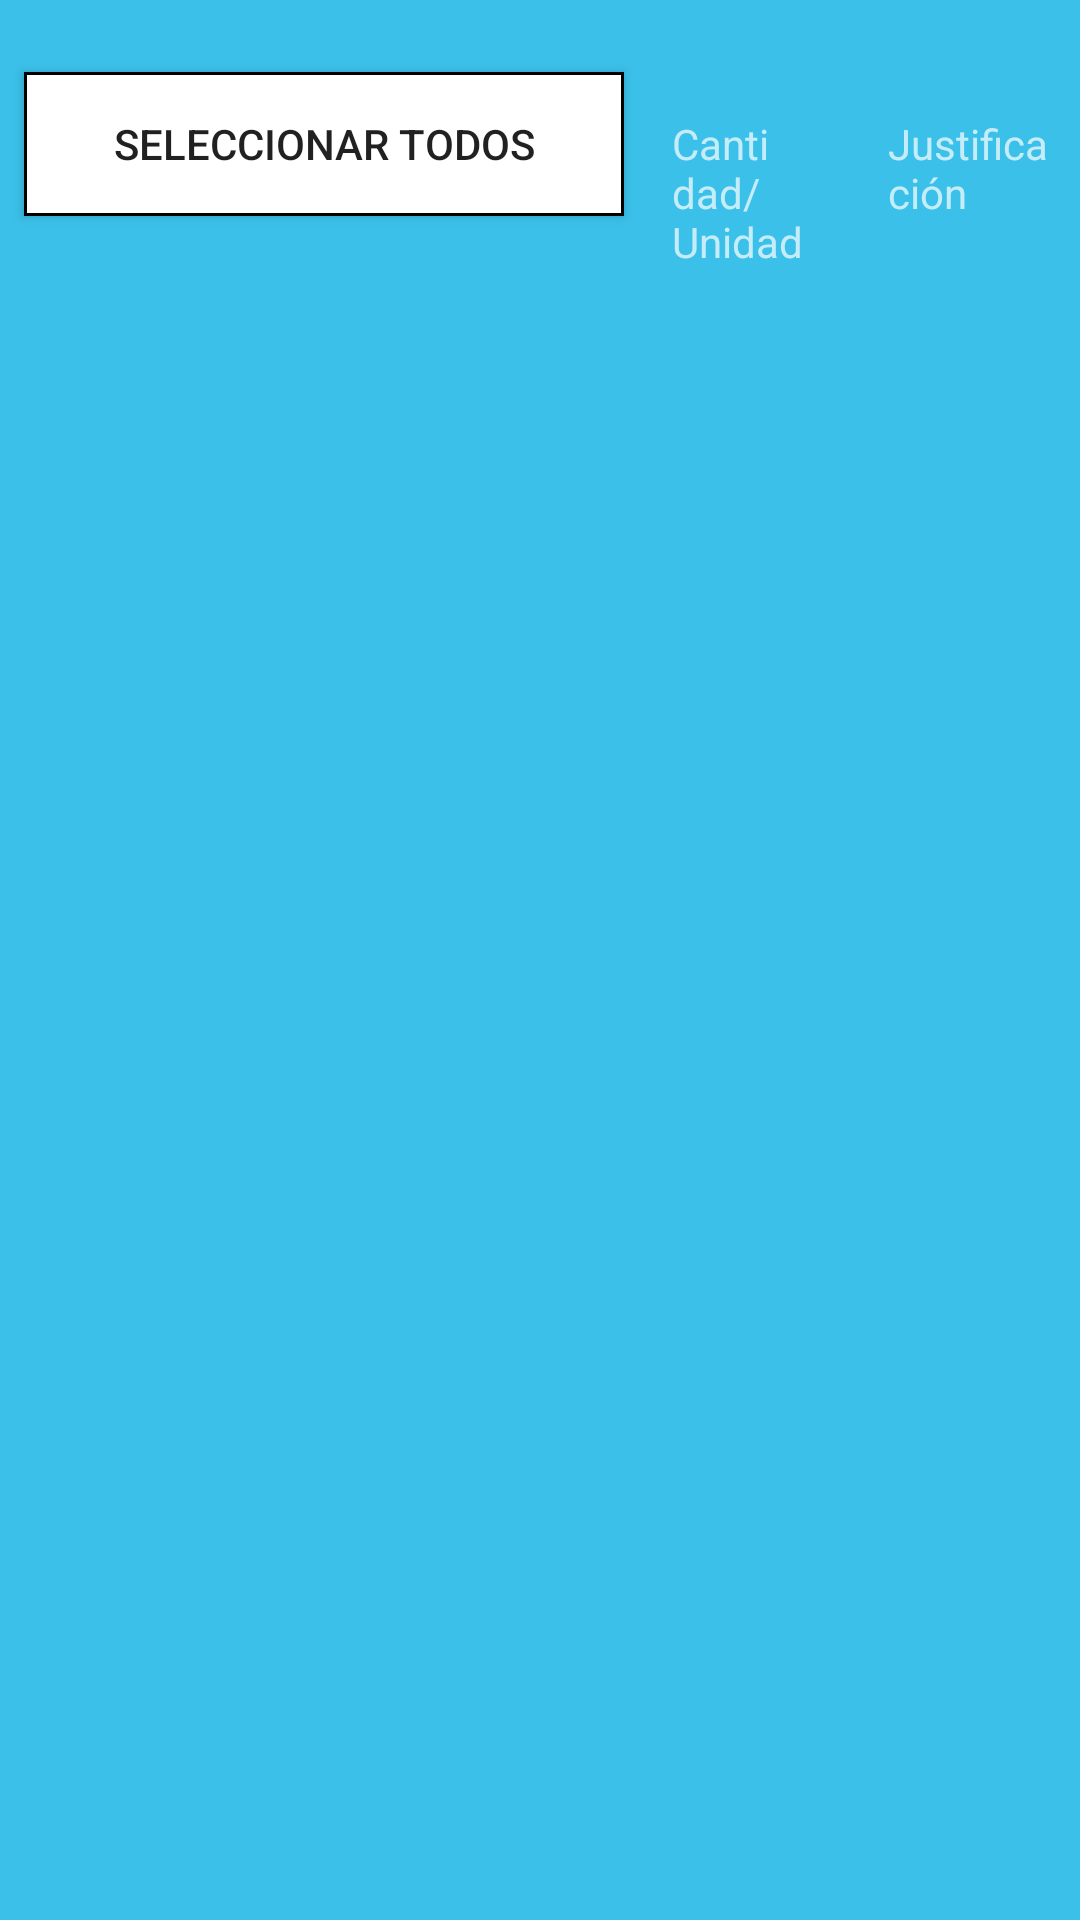

Write the Android layout XML for this screen, with the resource values it uses.
<!-- AndroidManifest.xml: application theme AppTheme -->
<!-- res/layout/activity_entrega_materiales_table.xml -->
<?xml version="1.0" encoding="utf-8"?>
<android.support.constraint.ConstraintLayout xmlns:android="http://schemas.android.com/apk/res/android"
    xmlns:app="http://schemas.android.com/apk/res-auto"
    xmlns:tools="http://schemas.android.com/tools"
    android:orientation="vertical" android:layout_width="match_parent"
    android:layout_height="match_parent">

    <Button
        android:id="@+id/btnSelectAll"
        android:layout_width="0dp"
        android:layout_height="wrap_content"
        android:layout_marginBottom="8dp"
        android:layout_marginLeft="8dp"
        android:layout_marginRight="8dp"
        android:layout_marginTop="8dp"
        android:background="@drawable/custom_options_button"
        android:text="@string/btn_select_all"
        app:layout_constraintBottom_toTopOf="@+id/guideline12"
        app:layout_constraintLeft_toLeftOf="parent"
        app:layout_constraintRight_toLeftOf="@+id/guideline7"
        app:layout_constraintTop_toTopOf="parent"
        android:layout_marginStart="8dp"
        android:layout_marginEnd="8dp" />

    <android.support.constraint.Guideline
        android:layout_width="wrap_content"
        android:layout_height="wrap_content"
        android:id="@+id/guideline6"
        android:orientation="vertical"
        app:layout_constraintGuide_percent="0.8"
        tools:layout_editor_absoluteY="0dp"
        tools:layout_editor_absoluteX="307dp" />

    <android.support.constraint.Guideline
        android:id="@+id/guideline7"
        android:layout_width="wrap_content"
        android:layout_height="wrap_content"
        android:orientation="vertical"
        app:layout_constraintGuide_percent="0.6"
        tools:layout_editor_absoluteY="0dp"
        tools:layout_editor_absoluteX="231dp" />

    <android.support.constraint.Guideline
        android:id="@+id/guideline12"
        android:layout_width="wrap_content"
        android:layout_height="wrap_content"
        android:orientation="horizontal"
        app:layout_constraintGuide_percent="0.15"
        tools:layout_editor_absoluteY="85dp"
        tools:layout_editor_absoluteX="0dp" />

    <TextView
        android:id="@+id/textView"
        android:layout_width="0dp"
        android:layout_height="wrap_content"
        android:layout_marginLeft="8dp"
        android:layout_marginRight="8dp"
        android:text="@string/count_title"
        android:textAppearance="@style/TextAppearance.AppCompat.Small.Inverse"
        app:layout_constraintBaseline_toBaselineOf="@+id/btnSelectAll"
        app:layout_constraintLeft_toLeftOf="@+id/guideline7"
        app:layout_constraintRight_toLeftOf="@+id/guideline6"
        android:layout_marginStart="8dp"
        android:layout_marginEnd="8dp" />

    <TextView
        android:id="@+id/textView2"
        android:layout_width="0dp"
        android:layout_height="wrap_content"
        android:layout_marginLeft="8dp"
        android:layout_marginRight="8dp"
        android:text="@string/btn_justificacion"
        android:textAppearance="@style/TextAppearance.AppCompat.Small.Inverse"
        app:layout_constraintBaseline_toBaselineOf="@+id/btnSelectAll"
        app:layout_constraintHorizontal_bias="0.631"
        app:layout_constraintLeft_toLeftOf="@+id/guideline6"
        app:layout_constraintRight_toRightOf="parent"
        android:layout_marginStart="8dp"
        android:layout_marginEnd="8dp" />

    <android.support.v7.widget.RecyclerView
        android:layout_width="0dp"
        android:layout_height="0dp"
        android:layout_marginBottom="8dp"
        android:layout_marginLeft="8dp"
        android:layout_marginRight="8dp"
        android:layout_marginTop="8dp"
        app:layout_constraintBottom_toBottomOf="parent"
        app:layout_constraintLeft_toLeftOf="parent"
        app:layout_constraintRight_toRightOf="parent"
        app:layout_constraintTop_toTopOf="@+id/guideline12"
        tools:listitem="@layout/layout_item_material" />

</android.support.constraint.ConstraintLayout>
<!-- res/layout/layout_item_material.xml (included above) -->
<?xml version="1.0" encoding="utf-8"?>
<LinearLayout xmlns:android="http://schemas.android.com/apk/res/android"
    xmlns:app="http://schemas.android.com/apk/res-auto"
    xmlns:tools="http://schemas.android.com/tools"
    android:layout_width="match_parent"
    android:layout_height="wrap_content"
    android:orientation="vertical">

    <android.support.constraint.ConstraintLayout
        android:layout_width="match_parent"
        android:layout_height="match_parent"
        android:background="@color/colorWhite">

        <View
            android:id="@+id/view2"
            android:layout_width="1dp"
            android:layout_height="100dp"
            android:layout_marginBottom="0dp"
            android:layout_marginTop="0dp"
            android:background="@color/colorBlack"
            app:layout_constraintBottom_toBottomOf="parent"
            app:layout_constraintTop_toTopOf="parent"
            app:layout_constraintVertical_bias="0.0"
            android:layout_marginLeft="0dp"
            app:layout_constraintLeft_toLeftOf="@+id/guideline6" />

        <android.support.constraint.Guideline
            android:id="@+id/guideline6"
            android:layout_width="wrap_content"
            android:layout_height="wrap_content"
            android:orientation="vertical"
            app:layout_constraintGuide_percent="0.8"
            tools:layout_editor_absoluteX="307dp"
            tools:layout_editor_absoluteY="25dp" />

        <android.support.constraint.Guideline
            android:id="@+id/guideline7"
            android:layout_width="wrap_content"
            android:layout_height="wrap_content"
            android:orientation="vertical"
            app:layout_constraintGuide_percent="0.6"
            tools:layout_editor_absoluteX="231dp"
            tools:layout_editor_absoluteY="25dp" />

        <TextView
            android:id="@+id/textView4"
            android:layout_width="0dp"
            android:layout_height="wrap_content"
            android:layout_marginBottom="8dp"
            android:layout_marginLeft="8dp"
            android:layout_marginTop="8dp"
            android:text="TextView"
            android:textAppearance="@style/TextAppearance.AppCompat.Title"
            app:layout_constraintBottom_toBottomOf="parent"
            app:layout_constraintLeft_toLeftOf="parent"
            app:layout_constraintTop_toTopOf="parent"
            android:layout_marginStart="8dp"
            android:layout_marginEnd="8dp"
            app:layout_constraintRight_toLeftOf="@+id/view"
            android:layout_marginRight="8dp" />

        <View
            android:id="@+id/view"
            android:layout_width="1dp"
            android:layout_height="100dp"
            android:layout_marginRight="0dp"
            android:background="@color/colorBlack"
            app:layout_constraintRight_toLeftOf="@+id/guideline7"
            app:layout_constraintBottom_toBottomOf="parent"
            android:layout_marginBottom="0dp"
            app:layout_constraintTop_toTopOf="parent"
            android:layout_marginTop="0dp" />

        <TextView
            android:id="@+id/textView5"
            android:layout_width="wrap_content"
            android:layout_height="wrap_content"
            android:layout_marginBottom="8dp"
            android:layout_marginLeft="8dp"
            android:layout_marginRight="8dp"
            android:layout_marginTop="8dp"
            android:text="3"
            android:textAppearance="@style/TextAppearance.AppCompat.Large"
            app:layout_constraintBottom_toBottomOf="parent"
            app:layout_constraintLeft_toLeftOf="@+id/guideline7"
            app:layout_constraintRight_toLeftOf="@+id/guideline6"
            app:layout_constraintTop_toTopOf="parent"
            android:layout_marginStart="8dp"
            android:layout_marginEnd="8dp" />

        <Button
            android:id="@+id/button"
            android:layout_width="0dp"
            android:layout_height="wrap_content"
            android:layout_marginBottom="8dp"
            android:layout_marginEnd="8dp"
            android:layout_marginLeft="8dp"
            android:layout_marginRight="8dp"
            android:layout_marginStart="8dp"
            android:layout_marginTop="8dp"
            android:background="@drawable/button_justification_circle"
            android:text="Button"
            app:layout_constraintBottom_toBottomOf="parent"
            app:layout_constraintLeft_toRightOf="@+id/view2"
            app:layout_constraintRight_toRightOf="parent"
            app:layout_constraintTop_toTopOf="parent"
            app:layout_constraintVertical_bias="0.527" />
    </android.support.constraint.ConstraintLayout>

</LinearLayout>
<!-- resources referenced by this layout -->
<resources>
  <color name="colorBlack">#000000</color>
  <color name="colorWhite">#ffff</color>
  <!-- drawable button_justification_circle (drawable) -->
  <?xml version="1.0" encoding="utf-8"?>
  <shape android:shape="oval"
      xmlns:android="http://schemas.android.com/apk/res/android">
      <solid android:color="@color/colorWhite" />
      <stroke android:color="@color/colorBlack" android:width="10dp" />
  </shape>
  <!-- drawable custom_options_button (drawable) -->
  <?xml version="1.0" encoding="utf-8"?>
  <shape xmlns:android="http://schemas.android.com/apk/res/android">
      <stroke android:color="@color/colorBlack" android:width="1dp" />
          <solid android:color="@color/colorWhite" />
  </shape>
  <string name="btn_justificacion">Justificación</string>
  <string name="btn_select_all">Seleccionar todos</string>
  <string name="count_title">Cantidad/Unidad</string>
  <style name="AppTheme" parent="Theme.AppCompat.Light.NoActionBar">
          
          <item name="colorPrimary">@color/colorPrimary</item>
          <item name="colorPrimaryDark">@color/colorPrimaryDark</item>
          <item name="colorAccent">@color/colorAccent</item>
          <item name="android:windowBackground">@color/colorPrimaryBackground</item>
      </style>
  <color name="colorPrimary">#3F51B5</color>
  <color name="colorPrimaryDark">#3BC0E9</color>
  <color name="colorAccent">#467DB2</color>
  <color name="colorPrimaryBackground">#3BC0E9</color>
</resources>
